The GitHub repository ErvinCaraval/Redes-Neuronales-Proyecto-Practico contains a labelled image folder "dataset" with 6 categories: hoja amarilla, mosaic disease, roya, sanas, secas, tizon bacteriano. Examples follow, each with its label.

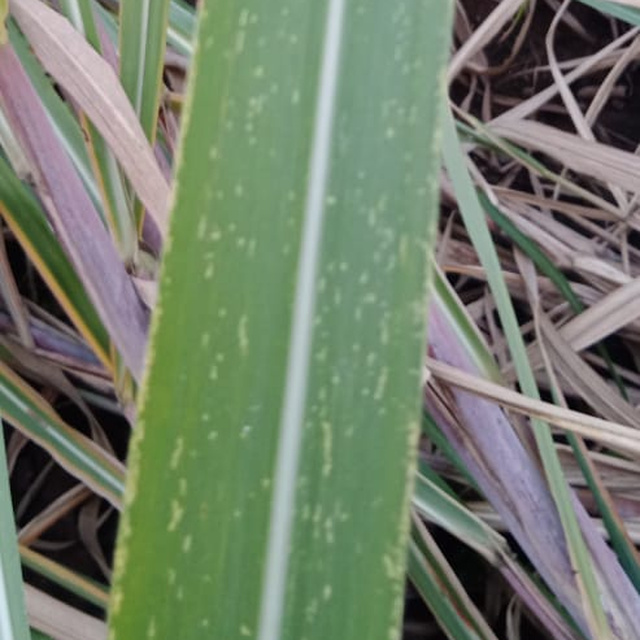
Label: mosaic disease

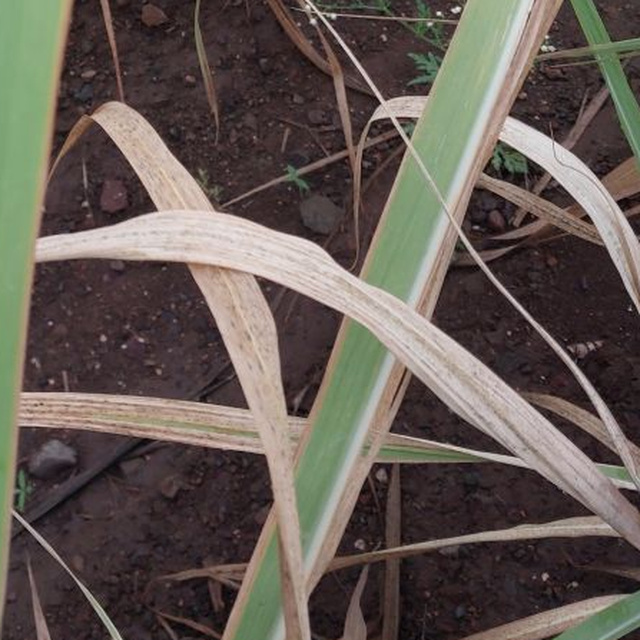
Label: secas

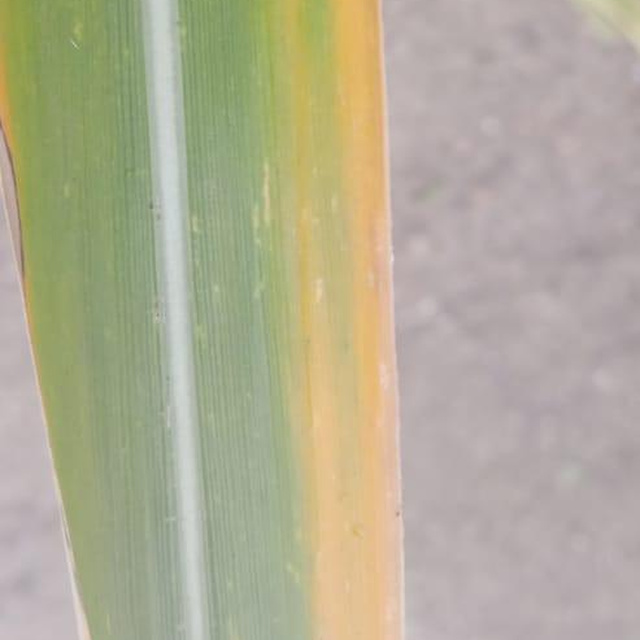
Label: hoja amarilla

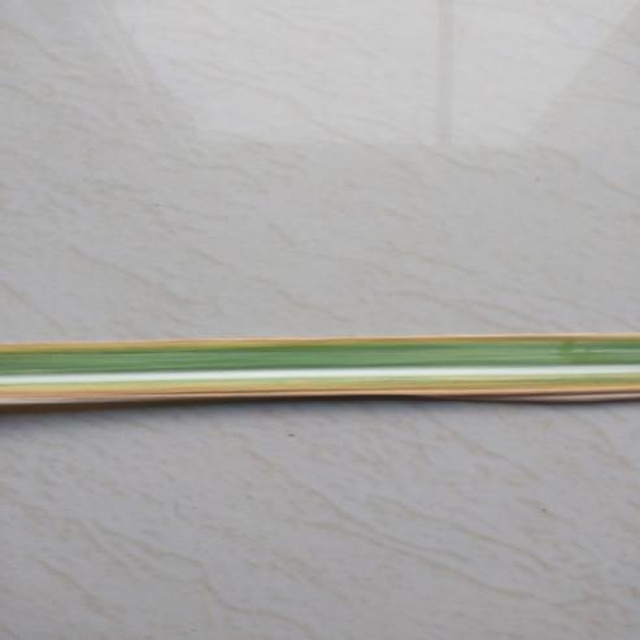
Label: hoja amarilla

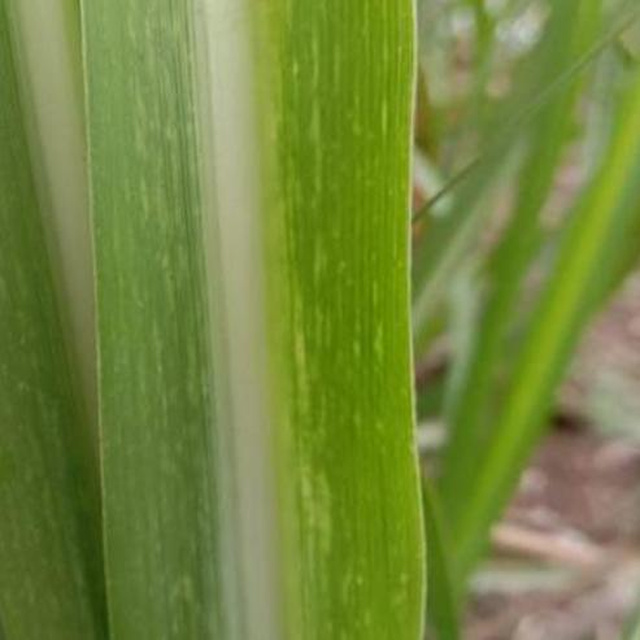
Label: mosaic disease

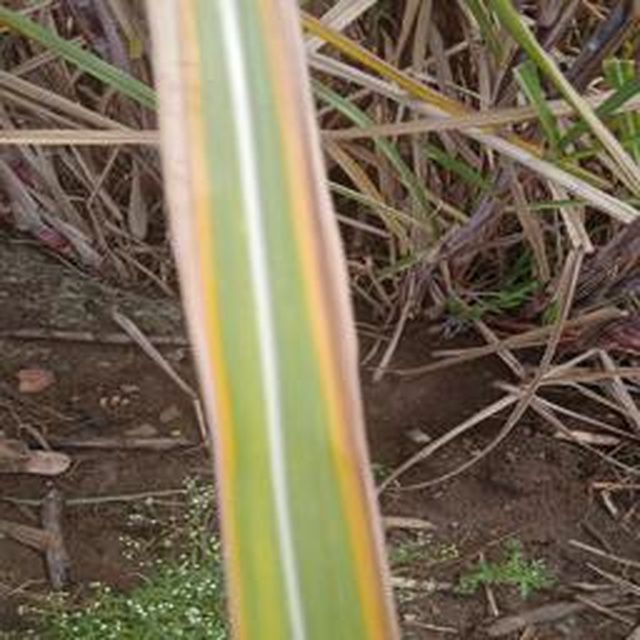
Label: hoja amarilla
